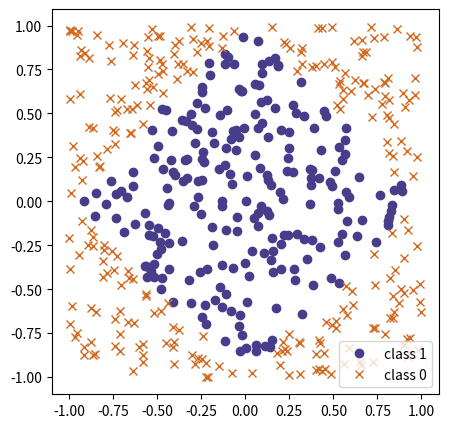
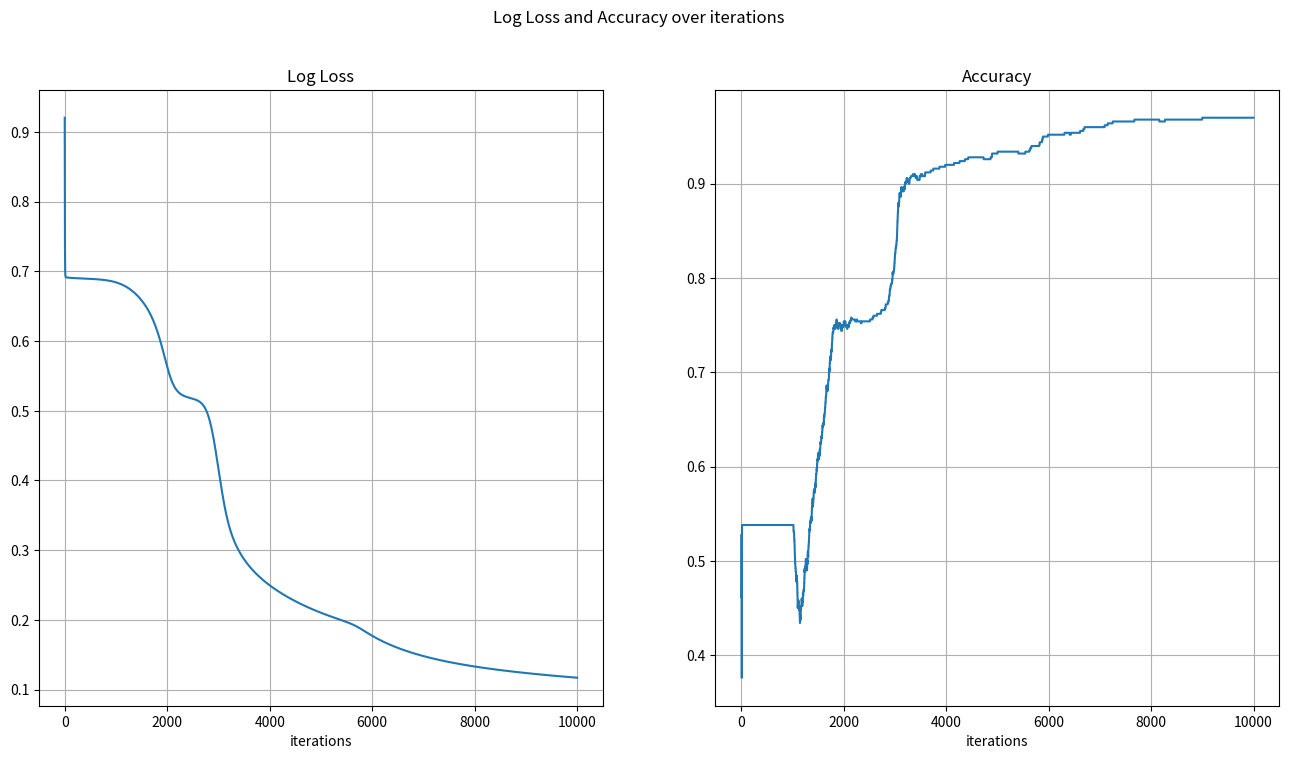
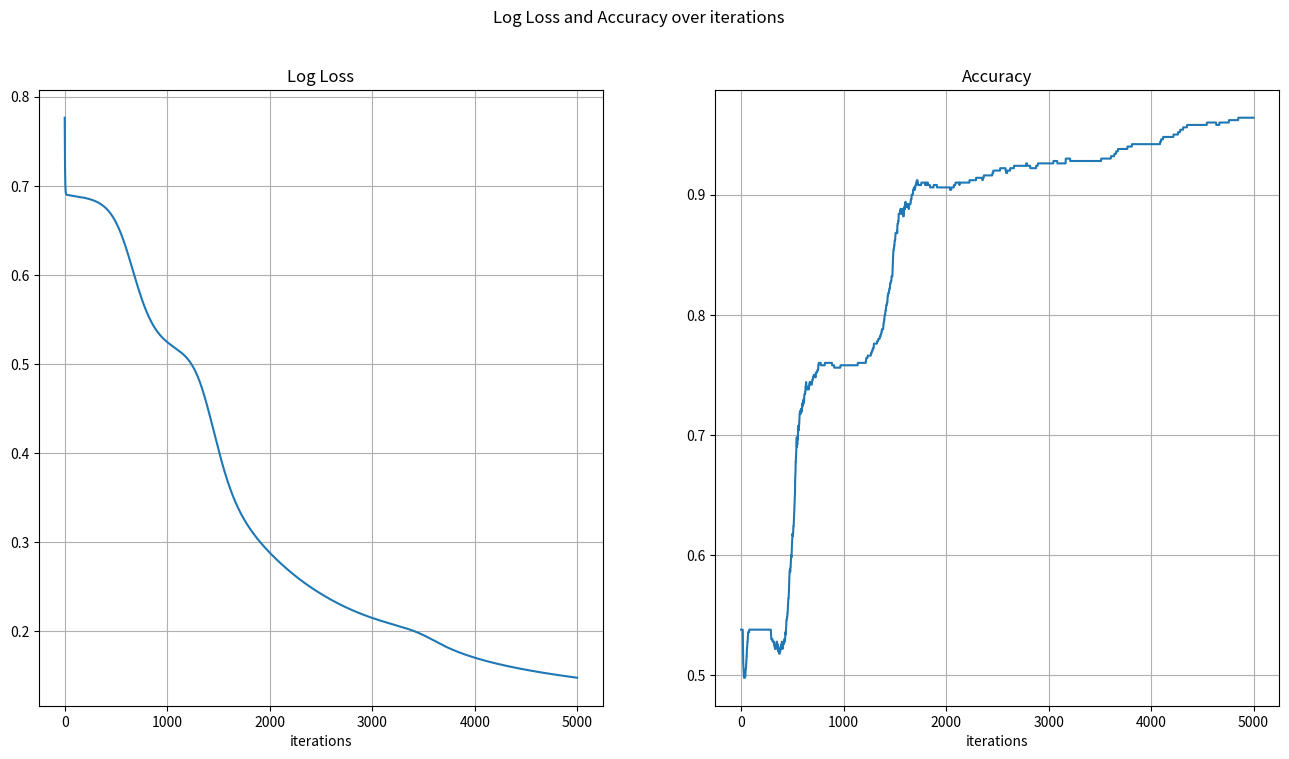
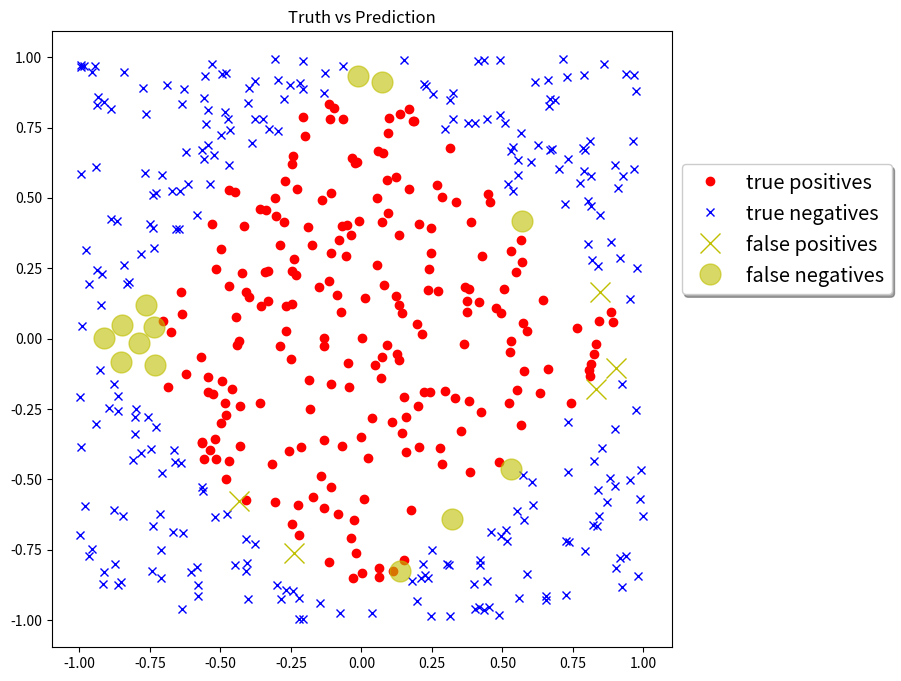

Python code for these plots, in order:
#Preliminaries
from __future__ import division, print_function
import numpy as np
import matplotlib.pyplot as plt
%matplotlib inline

## This code below generates two x values and a y value according to different patterns
## It also creates a "bias" term (a vector of 1s)
## The goal is then to learn the mapping from x to y using a neural network via back-propagation

num_obs = 500
x_mat_1 = np.random.uniform(-1,1,size = (num_obs,2))
x_mat_bias = np.ones((num_obs,1))
x_mat_full = np.concatenate( (x_mat_1,x_mat_bias), axis=1)

# PICK ONE PATTERN BELOW and comment out the rest.

# # Circle pattern
# y = (np.sqrt(x_mat_full[:,0]**2 + x_mat_full[:,1]**2)<.75).astype(int)

# # Diamond Pattern
y = ((np.abs(x_mat_full[:,0]) + np.abs(x_mat_full[:,1]))<1).astype(int)

# # Centered square
#y = ((np.maximum(np.abs(x_mat_full[:,0]), np.abs(x_mat_full[:,1])))<.5).astype(int)

# # Thick Right Angle pattern
#y = (((np.maximum((x_mat_full[:,0]), (x_mat_full[:,1])))<.5) & ((np.maximum((x_mat_full[:,0]), (x_mat_full[:,1])))>-.5)).astype(int)

# # Thin right angle pattern
#y = (((np.maximum((x_mat_full[:,0]), (x_mat_full[:,1])))<.5) & ((np.maximum((x_mat_full[:,0]), (x_mat_full[:,1])))>0)).astype(int)


print('shape of x_mat_full is {}'.format(x_mat_full.shape))
print('shape of y is {}'.format(y.shape))

fig, ax = plt.subplots(figsize=(5, 5))
ax.plot(x_mat_full[y == 1, 0], x_mat_full[y == 1, 1], 'o', color='darkslateblue', label='class 1')
ax.plot(x_mat_full[y == 0, 0], x_mat_full[y == 0, 1], 'x', color='chocolate', label='class 0')
ax.legend(loc='best')
ax.axis('equal')

def sigmoid(x):
    """
    Sigmoid function
    """
    return 1.0 / (1.0 + np.exp(-x))


def loss_fn(y_true, y_pred, eps=1e-16):
    """
    Loss function we would like to optimize (minimize)
    We are using Logarithmic Loss
    http://scikit-learn.org/stable/modules/model_evaluation.html#log-loss
    """
    y_pred = np.maximum(y_pred,eps)
    y_pred = np.minimum(y_pred,(1-eps))
    return -(np.sum(y_true * np.log(y_pred)) + np.sum((1-y_true)*np.log(1-y_pred)))/len(y_true)


def forward_pass(W1, W2):
    """
    Does a forward computation of the neural network
    Takes the input `x_mat` (global variable) and produces the output `y_pred`
    Also produces the gradient of the log loss function
    """
    global x_mat
    global y
    global num_
    # First, compute the new predictions `y_pred`
    z_2 = np.dot(x_mat, W_1)
    a_2 = sigmoid(z_2)
    z_3 = np.dot(a_2, W_2)
    y_pred = sigmoid(z_3).reshape((len(x_mat),))
    # Now compute the gradient
    J_z_3_grad = -y + y_pred
    J_W_2_grad = np.dot(J_z_3_grad, a_2)
    a_2_z_2_grad = sigmoid(z_2)*(1-sigmoid(z_2))
    J_W_1_grad = (np.dot((J_z_3_grad).reshape(-1,1), W_2.reshape(-1,1).T)*a_2_z_2_grad).T.dot(x_mat).T
    gradient = (J_W_1_grad, J_W_2_grad)
    
    # return
    return y_pred, gradient


def plot_loss_accuracy(loss_vals, accuracies):
    fig = plt.figure(figsize=(16, 8))
    fig.suptitle('Log Loss and Accuracy over iterations')
    
    ax = fig.add_subplot(1, 2, 1)
    ax.plot(loss_vals)
    ax.grid(True)
    ax.set(xlabel='iterations', title='Log Loss')
    
    ax = fig.add_subplot(1, 2, 2)
    ax.plot(accuracies)
    ax.grid(True)
    ax.set(xlabel='iterations', title='Accuracy');

#### Initialize the network parameters

#np.random.seed(1241)

W_1 = np.random.uniform(-1,1,size=(3,4))
W_2 = np.random.uniform(-1,1,size=(4))
num_iter = 10000
learning_rate = 0.001
x_mat = x_mat_full


loss_vals, accuracies = [], []
for i in range(num_iter):
    ### Do a forward computation, and get the gradient
    y_pred, (J_W_1_grad, J_W_2_grad) = forward_pass(W_1, W_2)
    ## Update the weight matrices
    W_1 = W_1 - learning_rate*J_W_1_grad
    W_2 = W_2 - learning_rate*J_W_2_grad
    ### Compute the loss and accuracy
    curr_loss = loss_fn(y, y_pred)
    loss_vals.append(curr_loss)
    acc = np.sum((y_pred>=.5) == y) / num_obs
    accuracies.append(acc)

    ## Print the loss and accuracy for every 200th iteration
    if ((i%200) == 0):
        print('iteration {}, log loss {:.4f}, accuracy {}'.format (
            i, curr_loss, acc
        ))
    
plot_loss_accuracy(loss_vals, accuracies)



#### Initialize the network parameters

np.random.seed(1241)

W_1 = np.random.uniform(-1,1,size=(3,4))
W_2 = np.random.uniform(-1,1,size=(4))
num_iter = 5000
learning_rate = .001
x_mat = x_mat_full


loss_vals, accuracies = [], []
for i in range(num_iter):
    ### Do a forward computation, and get the gradient
    y_pred, (J_W_1_grad, J_W_2_grad) = forward_pass(W_1, W_2)
    
    ## Update the weight matrices
    W_1 = W_1 - learning_rate*J_W_1_grad 
    W_2 = W_2 - learning_rate*J_W_2_grad
    
    ### Compute the loss and accuracy
    curr_loss = loss_fn(y,y_pred)
    loss_vals.append(curr_loss)
    acc = np.sum((y_pred>=.5) == y)/num_obs
    accuracies.append(acc)

    ## Print the loss and accuracy for every 200th iteration
    if((i%200) == 0):
        print('iteration {}, log loss is {:.4f}, accuracy is {}'.format(
            i, curr_loss, acc
        ))
plot_loss_accuracy(loss_vals, accuracies)

pred1 = (y_pred>=.5)
pred0 = (y_pred<.5)

fig, ax = plt.subplots(figsize=(8, 8))
# true predictions
ax.plot(x_mat[pred1 & (y==1),0],x_mat[pred1 & (y==1),1], 'ro', label='true positives')
ax.plot(x_mat[pred0 & (y==0),0],x_mat[pred0 & (y==0),1], 'bx', label='true negatives')
# false predictions
ax.plot(x_mat[pred1 & (y==0),0],x_mat[pred1 & (y==0),1], 'yx', label='false positives', markersize=15)
ax.plot(x_mat[pred0 & (y==1),0],x_mat[pred0 & (y==1),1], 'yo', label='false negatives', markersize=15, alpha=.6)
ax.set(title='Truth vs Prediction')
ax.legend(bbox_to_anchor=(1, 0.8), fancybox=True, shadow=True, fontsize='x-large');

